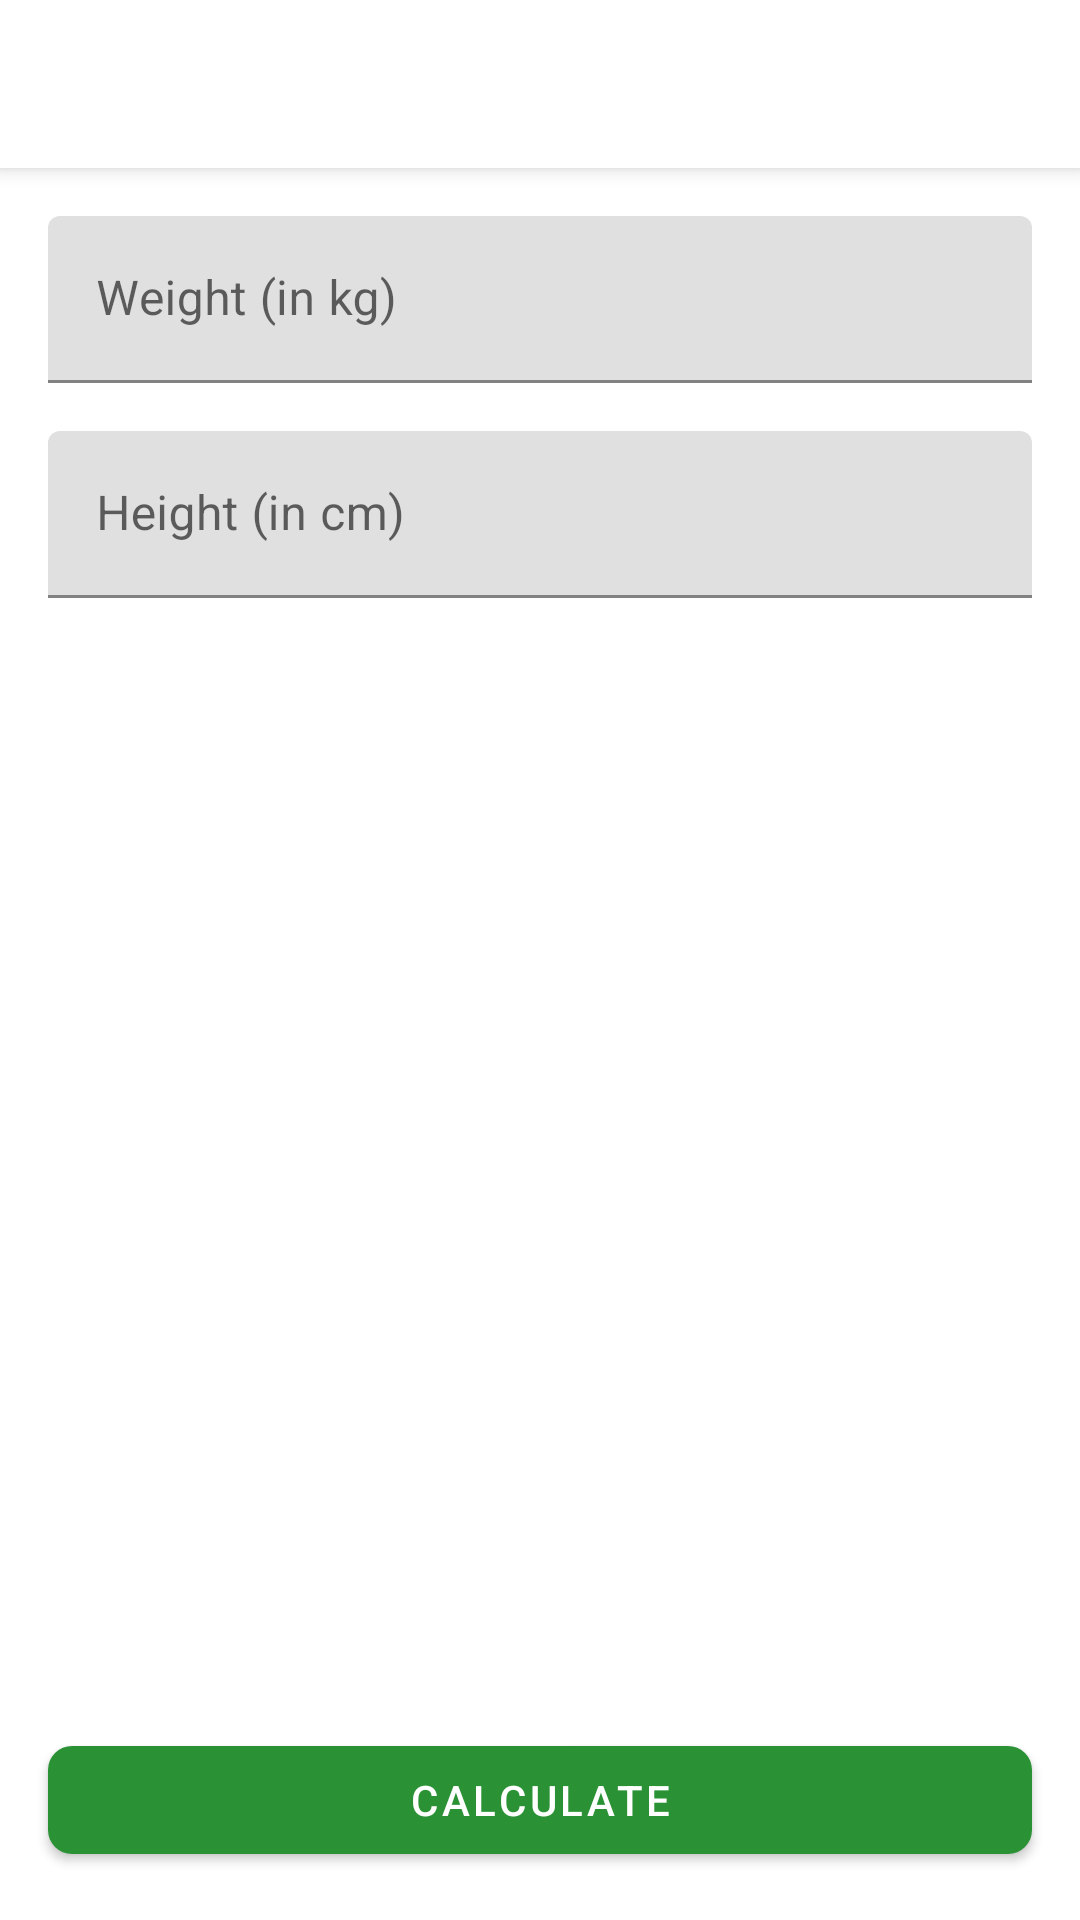

Write the Android layout XML for this screen, with the resource values it uses.
<!-- AndroidManifest.xml: application theme Theme.Workout_app -->
<!-- res/layout/activity_bmiactivity.xml -->
<?xml version="1.0" encoding="utf-8"?>
<androidx.constraintlayout.widget.ConstraintLayout xmlns:android="http://schemas.android.com/apk/res/android"
    xmlns:app="http://schemas.android.com/apk/res-auto"
    xmlns:tools="http://schemas.android.com/tools"
    android:layout_width="match_parent"
    android:layout_height="match_parent"
    tools:context=".ui.bmi.BMIActivity">

    <androidx.appcompat.widget.Toolbar
        android:id="@+id/bmiToolbar"
        android:layout_width="match_parent"
        android:layout_height="?actionBarSize"
        android:background="@color/white"
        android:elevation="4dp"
        android:theme="@style/ToolbarTheme"
        app:layout_constraintTop_toTopOf="parent" />

    <com.google.android.material.textfield.TextInputLayout
        android:id="@+id/bmiWeightLayout"
        style="@style/ThemeOverlay.Material3.TextInputEditText.OutlinedBox"
        android:layout_width="match_parent"
        android:layout_height="wrap_content"
        android:layout_marginTop="16dp"
        android:paddingStart="16dp"
        android:paddingEnd="16dp"
        app:layout_constraintTop_toBottomOf="@+id/bmiToolbar">

        <com.google.android.material.textfield.TextInputEditText
            android:id="@+id/bmiWeightInput"
            android:layout_width="match_parent"
            android:layout_height="wrap_content"
            android:hint="@string/weight"
            android:inputType="numberDecimal" />

    </com.google.android.material.textfield.TextInputLayout>

    <com.google.android.material.textfield.TextInputLayout
        android:id="@+id/bmiHeightLayout"
        android:layout_width="match_parent"
        android:layout_height="wrap_content"
        android:layout_marginTop="16dp"
        android:paddingStart="16dp"
        android:paddingEnd="16dp"
        app:layout_constraintTop_toBottomOf="@id/bmiWeightLayout">

        <com.google.android.material.textfield.TextInputEditText
            android:id="@+id/bmiHeightInput"
            style="@style/ThemeOverlay.Material3.TextInputEditText.OutlinedBox"
            android:layout_width="match_parent"
            android:layout_height="wrap_content"
            android:hint="@string/height"
            android:inputType="numberDecimal" />

    </com.google.android.material.textfield.TextInputLayout>

    <LinearLayout
        android:id="@+id/bmiResult"
        android:layout_width="match_parent"
        android:layout_height="wrap_content"
        android:orientation="vertical"
        android:paddingStart="16dp"
        android:paddingEnd="16dp"
        android:visibility="invisible"
        android:gravity="center"
        app:layout_constraintTop_toBottomOf="@id/bmiHeightLayout">

        <TextView
            android:id="@+id/yourBMIText"
            android:layout_width="match_parent"
            android:layout_height="wrap_content"
            android:layout_marginTop="20dp"
            android:gravity="center"
            android:text="@string/your_bmi"
            android:textSize="18sp"
            android:textStyle="normal" />

        <TextView
            android:id="@+id/bmiIndex"
            android:layout_width="match_parent"
            android:layout_height="wrap_content"
            android:gravity="center"
            android:textSize="18sp"
            android:textStyle="bold" />

        <TextView
            android:id="@+id/bmiStatus"
            android:layout_width="match_parent"
            android:layout_height="wrap_content"
            android:gravity="center"
            android:layout_marginTop="18dp"
            android:textSize="18sp" />

        <TextView
            android:id="@+id/bmiAdvice"
            android:layout_width="250dp"
            android:layout_marginTop="18dp"
            android:layout_height="wrap_content"
            android:gravity="center"
            android:textSize="18sp" />
    </LinearLayout>

    <com.google.android.material.button.MaterialButton
        android:id="@+id/bmiCalculate"
        android:layout_width="match_parent"
        android:layout_height="wrap_content"
        android:layout_marginStart="16dp"
        android:layout_marginEnd="16dp"
        android:layout_marginBottom="16dp"
        android:text="@string/calculate"
        app:cornerRadius="8dp"
        app:layout_constraintBottom_toBottomOf="parent" />

</androidx.constraintlayout.widget.ConstraintLayout>
<!-- resources referenced by this layout -->
<resources>
  <color name="white">#FFFFFF</color>
  <string name="calculate">Calculate</string>
  <string name="height">Height (in cm)</string>
  <string name="weight">Weight (in kg)</string>
  <string name="your_bmi">Your BMI</string>
  <style name="ToolbarTheme" parent="@style/Widget.AppCompat.Light.ActionBar.Solid">
          <item name="colorControlNormal">@color/forest_green_web</item>
      </style>
  <style name="Theme.Workout_app" parent="Theme.MaterialComponents.DayNight.NoActionBar">
          
          <item name="colorPrimary">@color/forest_green_web</item>
          <item name="colorPrimaryVariant">@color/pigment</item>
          <item name="colorOnPrimary">@color/white</item>
          
          <item name="colorSecondary">@color/dark_spring</item>
          <item name="colorSecondaryVariant">@color/emerald</item>
          <item name="colorOnSecondary">@color/white</item>
          
          <item name="android:statusBarColor">@color/white</item>
          <item name="android:windowLightStatusBar" tools:targetApi="23">true</item>
          
      </style>
  <color name="forest_green_web">#2A9134</color>
  <color name="pigment">#3FA34D</color>
  <color name="dark_spring">#137547</color>
  <color name="emerald">#5BBA6F</color>
</resources>
